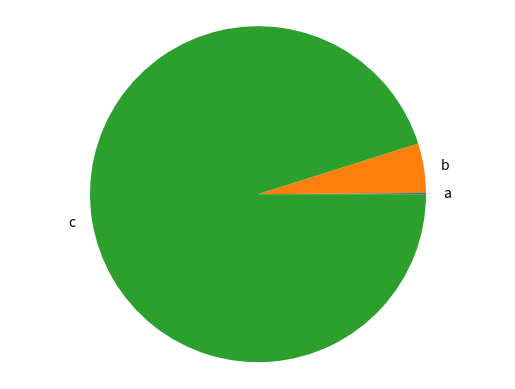

Source code (Python):
import matplotlib.pyplot as plt

def generate_bar_chart(labels, values):
  
  fig, ax = plt.subplots()
  ax.bar(labels,values)
  plt.savefig('bar.png')
  plt.close()
  
def generate_pie_chart(labels,values):
  fig, ax = plt.subplots()
  ax.pie(values, labels =labels)
  ax.axis('equal')
  plt.savefig('pie.png')
  plt.close()

  
if __name__ == '__main__':
  
  labels = ['a', 'b', 'c']
  values = [1,40,800]
  #generate_bar_chart(labels, values)
  generate_pie_chart(labels,values)
